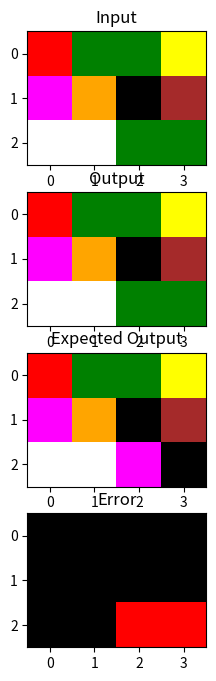

Python code for this plot:

import json
import matplotlib.pyplot as plt
from matplotlib.colors import ListedColormap, BoundaryNorm
import numpy as np

# Sample JSON structure as string (replace this with JSON loading if from file)
ip = [
    [1, 2, 3, 4],
    [5, 6, 7, 8],
    [9, 9, 2, 3],
  ]

op = [
    [1, 2, 3, 4],
    [5, 6, 7, 8],
    [9, 9, 2, 3],
  ]

exp_op = [
    [1, 2, 3, 4],
    [5, 6, 7, 8],
    [9, 9, 5, 7],
  ]

def color_to_bin(color):
    bin_col = 0

    if color == 0 :
        bin_col = 0
    elif color == 1:
        bin_col = 2
    elif color == 2:
        bin_col = 4
    elif color == 3:
        bin_col = 8
    elif color == 4:
        bin_col = 16
    elif color == 5:
        bin_col = 32
    elif color == 6:
        bin_col = 64
    elif color == 7:
        bin_col == 128
    elif color == 8:
        bin_col = 256
    elif color == 9:
        bin_col = 512
    else:
        bin_col = 1024

    return bin_col


def shape_color_to_bin(color_shape):

    rows = len(color_shape)  # Number of rows
    cols = len(color_shape[0]) if rows > 0 else 0  # Number of columns
    converted_shape = np.zeros((rows, cols))
    for col in range(cols):
        for row in range(rows):
            converted_shape[row][col] = color_to_bin(color_shape[row][col])

    return converted_shape

# Function to compare matrices
def compare_matrices(mat1, mat2):

    rows = len(mat1)  # Number of rows
    cols = len(mat1[0]) if rows > 0 else 0  # Number of columns

    rows2 = len(mat2)  # Number of rows
    cols2 = len(mat2[0]) if rows2 > 0 else 0  # Number of columns

    #Check sizes match
    if cols - cols2 != 0 :
        #throw error
        raise ValueError("Matrices do not have the same number of columns")

    if rows - rows2 != 0 :
        #throw error
        raise ValueError("Matrices do not have the same number of rows")
    
    differences = np.zeros((rows, cols))

    #Bitwise XOR
    for col in range(cols):
        for row in range(rows):
            differences[row][col] = int(mat1[row][col]) ^ int(mat2[row][col])
    return differences


def visualizer(input, output, exp_output, diff):

    #Color map
    colors = ["black", "cyan", "red", "green", "yellow", "gray", "magenta", "orange", "azure", "brown", "white"]
    colors2 = ["black", "red"]
    bounds = [0, 1, 2, 4, 8,16,32,64,128,256,512,1024]
    bounds2 = [0, 1]
    cmap = ListedColormap(colors)
    cmap2 = ListedColormap(colors2)
    norm = BoundaryNorm(bounds, cmap.N)
    norm2 = BoundaryNorm(bounds2, cmap2.N)

    
    # Create a 3x1 grid of subplots
    fig, axs = plt.subplots(4, 1, figsize=(8, 8))

    axs[0].imshow(input, cmap=cmap, norm=norm)
    axs[0].set_title("Input")

    axs[1].imshow(output, cmap=cmap, norm=norm)
    axs[1].set_title("Output")

    axs[2].imshow(exp_output, cmap=cmap, norm=norm)
    axs[2].set_title("Expected Output")

    #Need a difference Cmap here
    axs[3].imshow(diff, cmap=cmap2, norm=norm2)
    axs[3].set_title("Error")

    #plt.colorbar()  
    plt.show()

    return

# This is the verifier 
def verifier (ip, op, exp_op, visual_flag):
    ip_c = shape_color_to_bin(ip)
    op_c = shape_color_to_bin(op)
    exp_op_c = shape_color_to_bin(exp_op)
    differences = compare_matrices(op_c, exp_op_c)
    if(visual_flag):
        visualizer(ip_c, op_c, exp_op_c, differences)


#main
verifier(ip,op,exp_op,True)







